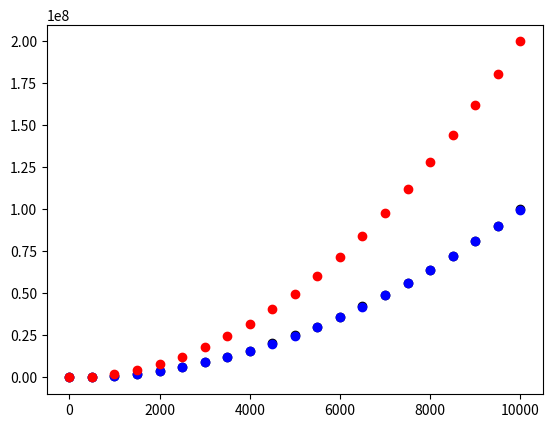

Source code (Python):
from matplotlib import pyplot
import numpy

# funcoes

''' H(s) = G(s)/(1 + G(s)); L^-1[H(s)] = k^(0.5)*sin(k^(0.5)*t)
'''

#H = lambda t, k: numpy.sqrt(k)*numpy.sin(numpy.sqrt(k)*t)
H = lambda t, k: k*t

''' R1(t) = k*t^2; L[R1(t)] = k/s^3
'''

R1 = lambda t, k: k*t**2

''' R2(t) = t^2 -12*t + 36; L[R2(t)] = (36*s^2 -12*s + 2) / s^3
'''

R2 = lambda t: t**2 - 12*t + 36

''' R3 = R1 + R2
'''

R3 = lambda t, k: k*t**2 + t**2 - 12*t + 36

''' definindo o intervalo de tempo
'''

time = numpy.linspace(0,10000,21)

U1 = [R1(t, 1) for t in time]
U2 = [R2(t) for t in time]
U3 = [R3(t, 1) for t in time]

Y1 = [R1(t, 0.5)*H(t, 0.5) for t in time]
Y2 = [R2(t)*H(t, 1) for t in time]
Y3 = [R3(t, 0.5)*H(t, 0.5) for t in time]

''' plot das entradas '''
pyplot.plot(time, U1, 'ko', time, U2, 'bo', time, U3, 'ro')
''' plot dos sinais '''
#pyplot.plot(time, U1, 'ko', time, U2, 'bo', time, U3, 'ro', time, Y1, 'kx', time, Y2, 'bx', time, Y3, 'rx')
''' plot das saidas '''
#pyplot.plot(time, Y1, 'kx', time, Y2, 'bx', time, Y3, 'rx')

pyplot.show()
